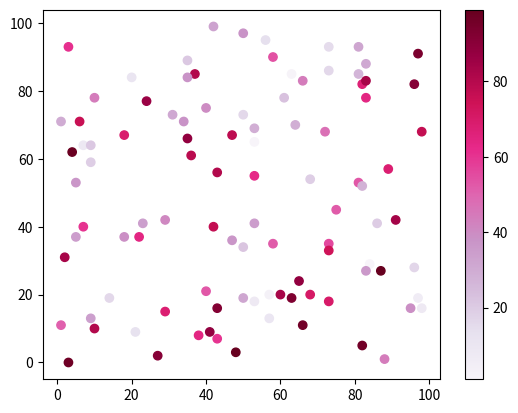

Here is the Python script that generated this plot:
#Three lines to make our compiler able to draw:
import sys
import matplotlib
matplotlib.use('Agg')

import matplotlib.pyplot as plt
import numpy as np

x = np.random.randint(100, size=(100))
y = np.random.randint(100, size=(100))
colors = np.random.randint(100, size=(100))

plt.scatter(x, y, c=colors, cmap='PuRd')

plt.colorbar()

plt.show()

#Two  lines to make our compiler able to draw:
plt.savefig(sys.stdout.buffer)
sys.stdout.flush()






# PuRd




# Available ColorMaps
# You can choose any of the built-in colormaps: